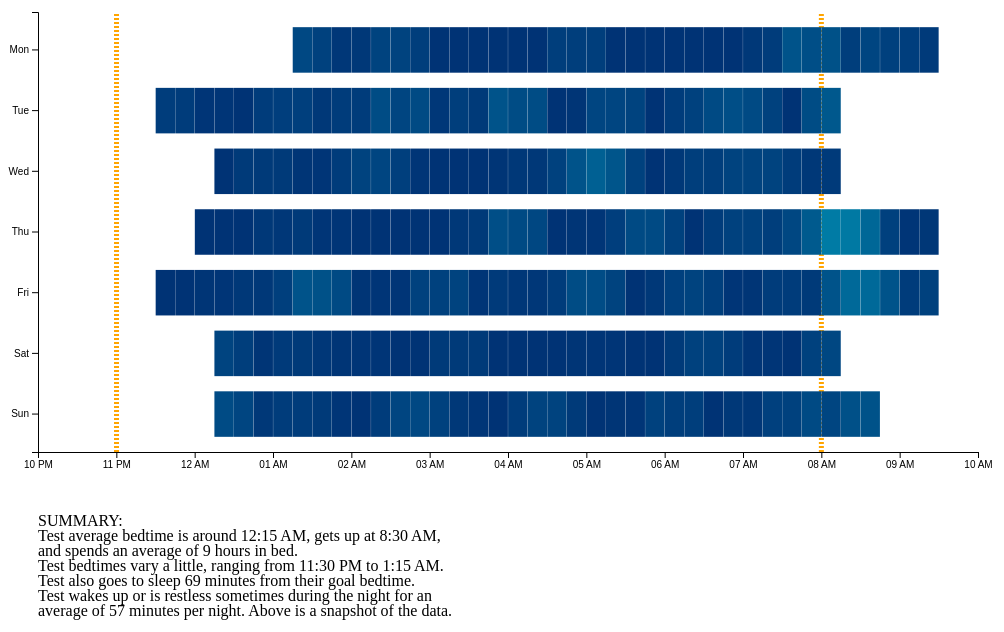
D3 v4 page, settled after 480 driven frames (8 s of simulated time); the page loaded 1 data file(s).


// ── sleep.js
//var parseDate = d3.timeParse("%m%d%Y");
var parseDate = d3.timeParse("%Y-%m-%d");
var formatDate = d3.timeFormat("%a");
var printFormatDate = d3.timeFormat("%A");

var parseTime = d3.timeParse("%H:%M:%S");
var formatTime = d3.timeFormat("%H:%M");
var printFormatTime = d3.timeFormat("%I:%M %p");

// set the dimensions and margins of the graph
var margin = {top: 30, right: 30, bottom: 30, left: 30},
  width = 1000 - margin.left - margin.right,
  height = 500 - margin.top - margin.bottom;

// append the svg object to the body of the page
var svg = d3.select("#my_dataviz")
	.append("svg")
  	.attr("width", width + margin.left + margin.right)
  	.attr("height", height + margin.top + margin.bottom)
	.append("g")
  	.attr("transform",
    	    "translate(" + margin.left + "," + margin.top + ")");

// Rows and columns placemnt
var myTimes = [ 
								"22:00","22:15","22:30","22:45",
								"23:00","23:15","23:30","23:45", 
								"00:00","00:15","00:30","00:45",
								"01:00","01:15","01:30","01:45",
								"02:00","02:15","02:30","02:45",
								"03:00","03:15","03:30","03:45",
								"04:00","04:15","04:30","04:45",
								"05:00","05:15","05:30","05:45",
								"06:00","06:15","06:30","06:45",
								"07:00","07:15","07:30","07:45",
								"08:00","08:15","08:30","08:45",
								"09:00","09:15","09:30","09:45"
							]
var myDays = ["Mon", "Tue", "Wed", "Thu", "Fri", "Sat", "Sun"]

// Column labels
var xTime = d3.scaleTime()
	.range([0, width])
	.domain([new Date("1900-01-01 22:00:00"), new Date("1900-01-02 10:00:00")])
svg.append("g")
	.attr("transform", "translate(0," + height + ")")
	.call(d3.axisBottom(xTime)
		.ticks(d3.timeHour, 1)
		.tickFormat(d3.timeFormat("%I %p"))
	);

var x = d3.scaleBand()
	.range([ 0, width ])
	.domain(myTimes)
	.padding(0.01);

// Build X scales and axis:
var y = d3.scaleBand()
  .range([0, height])
	.domain(myDays)
  .padding(.25);
svg.append("g")
  .call(d3.axisLeft(y));


// Lines to show goal sleep time and goal wake time
goalSleepTime = formatTime(parseTime("23:00:00"));
goalWakeUpTime = formatTime(parseTime("08:00:00"));

var goalSleepTimeLine = svg.append("line")
              						 .attr("x1", x(goalSleepTime))
              						 .attr("y1", height)
              						 .attr("x2", x(goalSleepTime))
              						 .attr("y2", 0)
              						 .attr("stroke-width", 5)
          		    				 .attr("stroke", "orange")
												   .style("stroke-dasharray", "2,2");
var goalWakeTimeLine = svg.append("line")
              						.attr("x1", x(goalWakeUpTime))
              						.attr("y1", height)
            						  .attr("x2", x(goalWakeUpTime))
          						    .attr("y2", 0)
     						          .attr("stroke-width", 5)
    						          .attr("stroke", "orange")
													.style("stroke-dasharray", "2,2");

// Colors
var myColor = d3.scaleSequential()
    .interpolator(d3.interpolateRgb("#003375", "#00fffb", "white"))
    .domain([1,3])

// create a tooltip
var tooltip = d3.select("#my_dataviz")
	.append("div")
  .style("opacity", 0)
  .attr("class", "tooltip")
	.style("background-color", "white")
 	.style("border", "solid")
  .style("border-width", "2px")
  .style("border-radius", "5px")
  .style("padding", "5px")
	.style("width", "300")
 
// Three function that change the tooltip when user hover / move / leave a cell
var mouseover = function(d) {
  tooltip
  	.style("opacity", 1)
  d3.select(this)
    .style("stroke", "black")
    .style("opacity", 1)
}
var mousemove = function(d) {
	tooltip
  	.html("At " + d.printTime + " on " + d.printDate  + ": " + d.valueName + " (" + d.value + ")")
   	.style("left", (d3.mouse(this)[0]+70) + "px")
    .style("top", (d3.mouse(this)[1]) + "px")
}

var mouseleave = function(d) {
  tooltip
  	.style("opacity", 0)
  d3.select(this)
  	.style("stroke", "none")
}

// Average time from an array of times
function getAverageTime(times) {
    var count = times.length
    var timesInSeconds = [];
    // loop through times
    for (var i =0; i < count; i++) {
        // parse
        var pieces = times[i].split(':');
        var hrs = Number(pieces[0]);
        var mins = Number(pieces[1]);
        var secs = Number(pieces[2]);

				/* 
				Because this is calculated in military time, 12am or midnight goes to 0am, 1am goes to 01:00, etc.
				This offsets the bedtime average. Thus, for times with hours of midnight to 3am it adds 24 hours to
				correctly represent the time average. 3am was choosen because it is approximately what is the latest
				to go to bed and it is too early to wake up. This is a personal choice but can be modified in the code.
				However, it is a balance and 3am was chosen to try to keep this balance.
				This function needs to be improved if someone has a very different sleep cycle.
				*/ 
				if (hrs <= "03") hrs += 24;
        // find value in seconds of time
        var totalSecs = hrs * 60 * 60;
        totalSecs += mins * 60;
        totalSecs += secs;
        // add to array
        timesInSeconds[i] = totalSecs;
    }
    // find average timesInSeconds
    var total = 0;
    for (var j =0; j < count; j++) {
        total += Number(timesInSeconds[j]);
    }
    var avg = Math.round(total / count);
    // turn seconds back into a time
    var avgMins = Math.floor(avg/60);
    var avgHrs = Math.floor(avgMins/60);
    avgMins -= (60 * avgHrs);
    // convert back to 12 hr. format
    var avgAmpm = 'AM';
		if (avgHrs >= 24) {
			avgHrs -= 12;
		}
    else if (avgHrs > 12) {
        avgAmpm = 'PM';
        avgHrs -= 12;
    }
    // add leading zeros for seconds, minutes
    avgMins = ('0' + avgMins).slice(-2);

		var m = (((parseInt(avgMins) + 7.5)/15 | 0) * 15) % 60;
		m = ('0' + m).slice(-2);

    return avgHrs+':'+m+' '+avgAmpm;
}

// Earliest bed time
function minBedTime(times)
{
  var count = times.length;
  var hrs = [];
	var mins = [];
	// loop through times
  for (var i = 0; i < count; i++) {
  	// parse
    var pieces = times[i].split(':');
    hrs[i] = Number(pieces[0]);
		if (hrs[i] <= "03") hrs[i] += 24;
    mins[i] = Number(pieces[1]);
	}

	// Search through and grab minimum
	var minI = 0;
	for (var i = 1; i < count; i++) 
	{
		if (hrs[i] < hrs[minI])
			minI = i;
		else if (hrs[i] == hrs[minI])
			if (mins[i] < mins[minI])	
				minI = i;
	}

	var minHrs = hrs[minI];
	var minMins = mins[minI];

	// parse and return
	var ampm = 'AM';
  if (minHrs > 24) {
  	minHrs -= 24; 
  }
	if (minHrs == 24) {
		minHrs -= 12;
	}
  else if (minHrs > 12) {
  	ampm = 'PM';
    minHrs -= 12; 
  }   

    return minHrs+':'+minMins+' '+ampm;
}

// Search for maximum bed time
function maxBedTime(times)
{
	var count = times.length;
  var hrs = [];
  var mins = [];
  // loop through times
  for (var i = 0; i < count; i++) {
    // parse
    var pieces = times[i].split(':');
    hrs[i] = Number(pieces[0]);
    if (hrs[i] <= "03") hrs[i] += 24;
    mins[i] = Number(pieces[1]);
  }
  
	// search and grab maximum
  var maxI = 0;
  for (var i = 1; i < count; i++)
  { 
    if (hrs[i] > hrs[maxI])
      maxI = i;
    else if (hrs[i] == hrs[maxI])
      if (mins[i] > mins[maxI])
        maxI = i;
  }
  
  var maxHrs = hrs[maxI];
  var maxMins = mins[maxI];
  
	// parse and return
  var ampm = 'AM';
  if (maxHrs > 24) {
    maxHrs -= 24;
  }
	else if (maxHrs == 24) {
		maxHrs -= 12;
	}
  else if (maxHrs > 12) {
  	ampm = 'PM';
    maxHrs -= 12;
  }
    
  return maxHrs+':'+maxMins+' '+ampm;
}

// find deviation from bed time goal for each element
// To get average deviation, run result through averageMinutes()
function bedTimeDeviation(times)
{
	console.log(goalSleepTime);
	var count = times.length;
  var hrs = [];
  var mins = [];
	var totalMins = [];

	var pieces = goalSleepTime.split(':');
  var goalHrs = Number(pieces[0]);
  var goalMins = Number(pieces[1]);
	var totalGoalMins = goalMins + (goalHrs * 60);	

	var goalDeviationMins = [];

  // loop through times
  for (var i = 0; i < count; i++) {
    // parse
    var pieces = times[i].split(':');
    hrs[i] = Number(pieces[0]);
    if (hrs[i] <= "03") hrs[i] += 24;
    mins[i] = Number(pieces[1]);
  }

	// find deviation
	for (var i = 0; i < count; i++)
		totalMins[i] = (hrs[i]*60) + mins[i];

	for (var i = 0; i < count; i++)
		goalDeviationMins[i] = totalMins[i] - totalGoalMins;			

	return goalDeviationMins;
}

// Find average minutes
function averageMinutes(duration)
{
  var count = duration.length;
  var total = 0;
  for (var i = 0; i < count; i++)
  {
    total += duration[i];
  }
  var avg = total / 7;
  return avg;

}

var bedTimeArray = [];
var wakeTimeArray = [];
var bedDuration = [];
var averageMinutesRestless = [];

//Read the data
d3.json("data.json", function(data)
{
	data['data'].forEach(function(day) 
	{
		// save data and push into arrays
		userName = day.userID;
		dayLength = day['sleep']['minuteData'].length - 1;
		bedTimeArray.push(day['sleep']['minuteData'][0]["dateTime"]);
		wakeTimeArray.push(day['sleep']['minuteData'][dayLength]["dateTime"]);
		bedDuration.push(day['sleep']['timeInBed']);
		averageMinutesRestless.push(day['sleep']['minutesAwake']);
		
		// save data to create heatmap
		iterator = 0;
		day['sleep']['minuteData'].forEach(function(mData) 
		{
			// parse data
			mData.count = iterator++;
			mData.dateVal = parseDate(day['sleep']['dateOfSleep']);
			mData.printDate = printFormatDate(mData.dateVal);
			mData.dateVal = formatDate(mData.dateVal);	

			mData.timeVal = parseTime(mData['dateTime']);
			mData.printTime = printFormatTime(mData.timeVal);
			mData.timeVal = formatTime(mData.timeVal);
			mData.value = +mData['value'];
			mData.value = mData.value.toFixed(2);

			// average heatmap sections to smooth sections
			mData.valueToColor = parseFloat(mData.value);
			mData.valueDivisor = 1.00;
			if (mData.count > 0) 
			{
				mData.valueToColor += parseFloat(day['sleep']['minuteData'][mData.count - 1]['value']);
				mData.valueDivisor += 1.00;
			}
			if (mData.count < dayLength) 
			{
				mData.valueToColor += parseFloat(day['sleep']['minuteData'][mData.count + 1]['value']);
				mData.valueDivisor += 1.00;
			}
			mData.valueSum = mData.valueToColor / mData.valueDivisor;

			// set names and colors for heatmap
			if (Math.round(mData.value) == 1) 
			{ // asleep
				mData.valueName = "Asleep";
				mData.color = myColor(mData.valueSum);
			} 
			else if (Math.round(mData.value) == 2) 
			{ // restless
				mData.valueName = "Restless";
				mData.color = myColor(mData.valueSum);
			} 
			else 
			{ //awake
				mData.valueName = "Awake";
				mData.color = "#ff0000";
			}
		});	
		// make heat map
  	svg.selectAll()
			.data(day['sleep']['minuteData'], function(mData) { return mData.dateVal+':'+mData.timeVal; } )
     	.enter()
     	.append("rect")
			.attr("x", function(mData) { return x(mData.timeVal) })
			.attr("y", function(mData) { return y(mData.dateVal) })
			.attr("width", x.bandwidth() )
      .attr("height", y.bandwidth() )
      .style("fill", function(mData) { return mData.color })
		.on("mouseover", mouseover)
		.on("mousemove", mousemove)
		.on("mouseleave", mouseleave)
	});

	// print summary	
	var svg2 = d3.select("#my_dataviz")
  .append("svg")
    .attr("width", 500)
    .attr("height", 500)
  .append("g")
    .attr("transform",
          "translate(" + margin.left + "," + margin.top + ")");

	// elements in separate text elements to have more control over paragraph style.
	// filled in with variables run through functions
  var text0 = svg2.append("text")
                  .text("SUMMARY:")
                  .attr("x", 0)
                  .attr("y", 0);

	var text1 = svg2.append("text")
						  	  .text(userName+" average bedtime is around "+getAverageTime(bedTimeArray)+", gets up at " + getAverageTime(wakeTimeArray)+",")
									.attr("x", 0)
									.attr("y", 15);

  var text2 = svg2.append("text")
                  .text("and spends an average of "+(Math.round(averageMinutes(bedDuration) / 60))+" hours in bed.")
                  .attr("x", 0)
                  .attr("y", 30);

	var text3 = svg2.append("text")
                  .text(userName+" bedtimes vary a little, ranging from "+minBedTime(bedTimeArray)+" to "+maxBedTime(bedTimeArray)+".")
                  .attr("x", 0)
                  .attr("y", 45);
 
	var text4 = svg2.append("text")
								  .text(userName+" also goes to sleep "+Math.round(averageMinutes(bedTimeDeviation(bedTimeArray)))+" minutes from their goal bedtime.")
								 	.attr("x", 0)
									.attr("y", 60);
 
	var text5 = svg2.append("text")
                  .text(userName+" wakes up or is restless sometimes during the night for an")
                  .attr("x", 0)
                  .attr("y", 75);

  var text6 = svg2.append("text")
                  .text("average of "+Math.round(averageMinutes(averageMinutesRestless))+" minutes per night. Above is a snapshot of the data.")
                  .attr("x", 0)
                  .attr("y", 90);
})


### data: data.json
{
 "data": [
  {
   "activity": {
    "activityCalories": "[... 1 items]",
    "calories": "[... 1 items]",
    "caloriesBMR": "[... 1 items]",
    "caloriesIntraday": "{... 3 keys}",
    "distance": "[... 1 items]",
    "distanceIntraday": "{... 3 keys}",
    "minutesFairlyActive": "[... 1 items]",
    "minutesFairlyActiveIntraday": "{... 3 keys}",
    "minutesLightlyActive": "[... 1 items]",
    "minutesLightlyActiveIntraday": "{... 3 keys}",
    "minutesSedentary": "[... 1 items]",
    "minutesSedentaryIntraday": "{... 3 keys}",
    "minutesVeryActive": "[... 1 items]",
    "minutesVeryActiveIntraday": "{... 3 keys}",
    "steps": "[... 1 items]",
    "stepsIntraday": "{... 3 keys}"
   },
   "date": "07202020",
   "sleep": {
    "awakeCount": 1,
    "awakeDuration": 5,
    "awakeningsCount": 20,
    "dateOfSleep": "2020-07-20",
    "duration": 30120000,
    "efficiency": 91,
    "endTime": "2020-07-20T09:34:00.000",
    "isMainSleep": true,
    "logId": 28114020250,
    "minuteData": "[... 33 items]",
    "minutesAfterWakeup": 4,
    "minutesAsleep": 454,
    "minutesAwake": 44,
    "minutesToFallAsleep": 0,
    "restlessCount": 19,
    "restlessDuration": 43,
    "startTime": "2020-07-20T01:11:30.000",
    "timeInBed": 502
   },
   "userID": "Test"
  },
  {
   "activity": {
    "activityCalories": "[... 1 items]",
    "calories": "[... 1 items]",
    "caloriesBMR": "[... 1 items]",
    "caloriesIntraday": "{... 3 keys}",
    "distance": "[... 1 items]",
    "distanceIntraday": "{... 3 keys}",
    "minutesFairlyActive": "[... 1 items]",
    "minutesFairlyActiveIntraday": "{... 3 keys}",
    "minutesLightlyActive": "[... 1 items]",
    "minutesLightlyActiveIntraday": "{... 3 keys}",
    "minutesSedentary": "[... 1 items]",
    "minutesSedentaryIntraday": "{... 3 keys}",
    "minutesVeryActive": "[... 1 items]",
    "minutesVeryActiveIntraday": "{... 3 keys}",
    "steps": "[... 1 items]",
    "stepsIntraday": "{... 3 keys}"
   },
   "date": "07212020",
   "sleep": {
    "awakeCount": 4,
    "awakeDuration": 7,
    "awakeningsCount": 32,
    "dateOfSleep": "2020-07-21",
    "duration": 31860000,
    "efficiency": 86,
    "endTime": "2020-07-21T08:16:00.000",
    "isMainSleep": true,
    "logId": 28126579755,
    "minuteData": "[... 35 items]",
    "minutesAfterWakeup": 0,
    "minutesAsleep": 459,
    "minutesAwake": 72,
    "minutesToFallAsleep": 0,
    "restlessCount": 28,
    "restlessDuration": 65,
    "startTime": "2020-07-20T23:25:00.000",
    "timeInBed": 531
   },
   "userID": "Test"
  },
  {
   "activity": {
    "activityCalories": "[... 1 items]",
    "calories": "[... 1 items]",
    "caloriesBMR": "[... 1 items]",
    "caloriesIntraday": "{... 3 keys}",
    "distance": "[... 1 items]",
    "distanceIntraday": "{... 3 keys}",
    "minutesFairlyActive": "[... 1 items]",
    "minutesFairlyActiveIntraday": "{... 3 keys}",
    "minutesLightlyActive": "[... 1 items]",
    "minutesLightlyActiveIntraday": "{... 3 keys}",
    "minutesSedentary": "[... 1 items]",
    "minutesSedentaryIntraday": "{... 3 keys}",
    "minutesVeryActive": "[... 1 items]",
    "minutesVeryActiveIntraday": "{... 3 keys}",
    "steps": "[... 1 items]",
    "stepsIntraday": "{... 3 keys}"
   },
   "date": "07222020",
   "sleep": {
    "awakeCount": 1,
    "awakeDuration": 3,
    "awakeningsCount": 25,
    "dateOfSleep": "2020-07-22",
    "duration": 30480000,
    "efficiency": 90,
    "endTime": "2020-07-22T08:30:00.000",
    "isMainSleep": true,
    "logId": 28141739303,
    "minuteData": "[... 32 items]",
    "minutesAfterWakeup": 1,
    "minutesAsleep": 454,
    "minutesAwake": 53,
    "minutesToFallAsleep": 0,
    "restlessCount": 24,
    "restlessDuration": 51,
    "startTime": "2020-07-22T00:02:00.000",
    "timeInBed": 508
   },
   "userID": "Test"
  },
  {
   "activity": {
    "activityCalories": "[... 1 items]",
    "calories": "[... 1 items]",
    "caloriesBMR": "[... 1 items]",
    "caloriesIntraday": "{... 3 keys}",
    "distance": "[... 1 items]",
    "distanceIntraday": "{... 3 keys}",
    "minutesFairlyActive": "[... 1 items]",
    "minutesFairlyActiveIntraday": "{... 3 keys}",
    "minutesLightlyActive": "[... 1 items]",
    "minutesLightlyActiveIntraday": "{... 3 keys}",
    "minutesSedentary": "[... 1 items]",
    "minutesSedentaryIntraday": "{... 3 keys}",
    "minutesVeryActive": "[... 1 items]",
    "minutesVeryActiveIntraday": "{... 3 keys}",
    "steps": "[... 1 items]",
    "stepsIntraday": "{... 3 keys}"
   },
   "date": "07232020",
   "sleep": {
    "awakeCount": 1,
    "awakeDuration": 1,
    "awakeningsCount": 27,
    "dateOfSleep": "2020-07-23",
    "duration": 35460000,
    "efficiency": 88,
    "endTime": "2020-07-23T09:45:30.000",
    "isMainSleep": true,
    "logId": 28153069761,
    "minuteData": "[... 38 items]",
    "minutesAfterWakeup": 1,
    "minutesAsleep": 515,
    "minutesAwake": 71,
    "minutesToFallAsleep": 0,
    "restlessCount": 26,
    "restlessDuration": 78,
    "startTime": "2020-07-22T23:54:00.000",
    "timeInBed": 591
   },
   "userID": "Test"
  },
  {
   "activity": {
    "activityCalories": "[... 1 items]",
    "calories": "[... 1 items]",
    "caloriesBMR": "[... 1 items]",
    "caloriesIntraday": "{... 3 keys}",
    "distance": "[... 1 items]",
    "distanceIntraday": "{... 3 keys}",
    "minutesFairlyActive": "[... 1 items]",
    "minutesFairlyActiveIntraday": "{... 3 keys}",
    "minutesLightlyActive": "[... 1 items]",
    "minutesLightlyActiveIntraday": "{... 3 keys}",
    "minutesSedentary": "[... 1 items]",
    "minutesSedentaryIntraday": "{... 3 keys}",
    "minutesVeryActive": "[... 1 items]",
    "minutesVeryActiveIntraday": "{... 3 keys}",
    "steps": "[... 1 items]",
    "stepsIntraday": "{... 3 keys}"
   },
   "date": "07242020",
   "sleep": {
    "awakeCount": 2,
    "awakeDuration": 3,
    "awakeningsCount": 27,
    "dateOfSleep": "2020-07-24",
    "duration": 36720000,
    "efficiency": 89,
    "endTime": "2020-07-24T09:31:30.000",
    "isMainSleep": true,
    "logId": 28168469783,
    "minuteData": "[... 40 items]",
    "minutesAfterWakeup": 1,
    "minutesAsleep": 534,
… [head cut at 6 KiB]